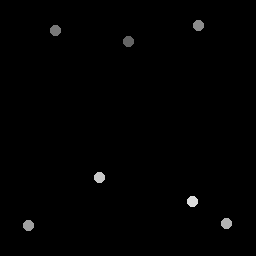

Source data for this figure (header and first rows):
128.75, 42.25
56, 31.25
199, 25.5
29, 226
227, 224
100, 178
193, 202
